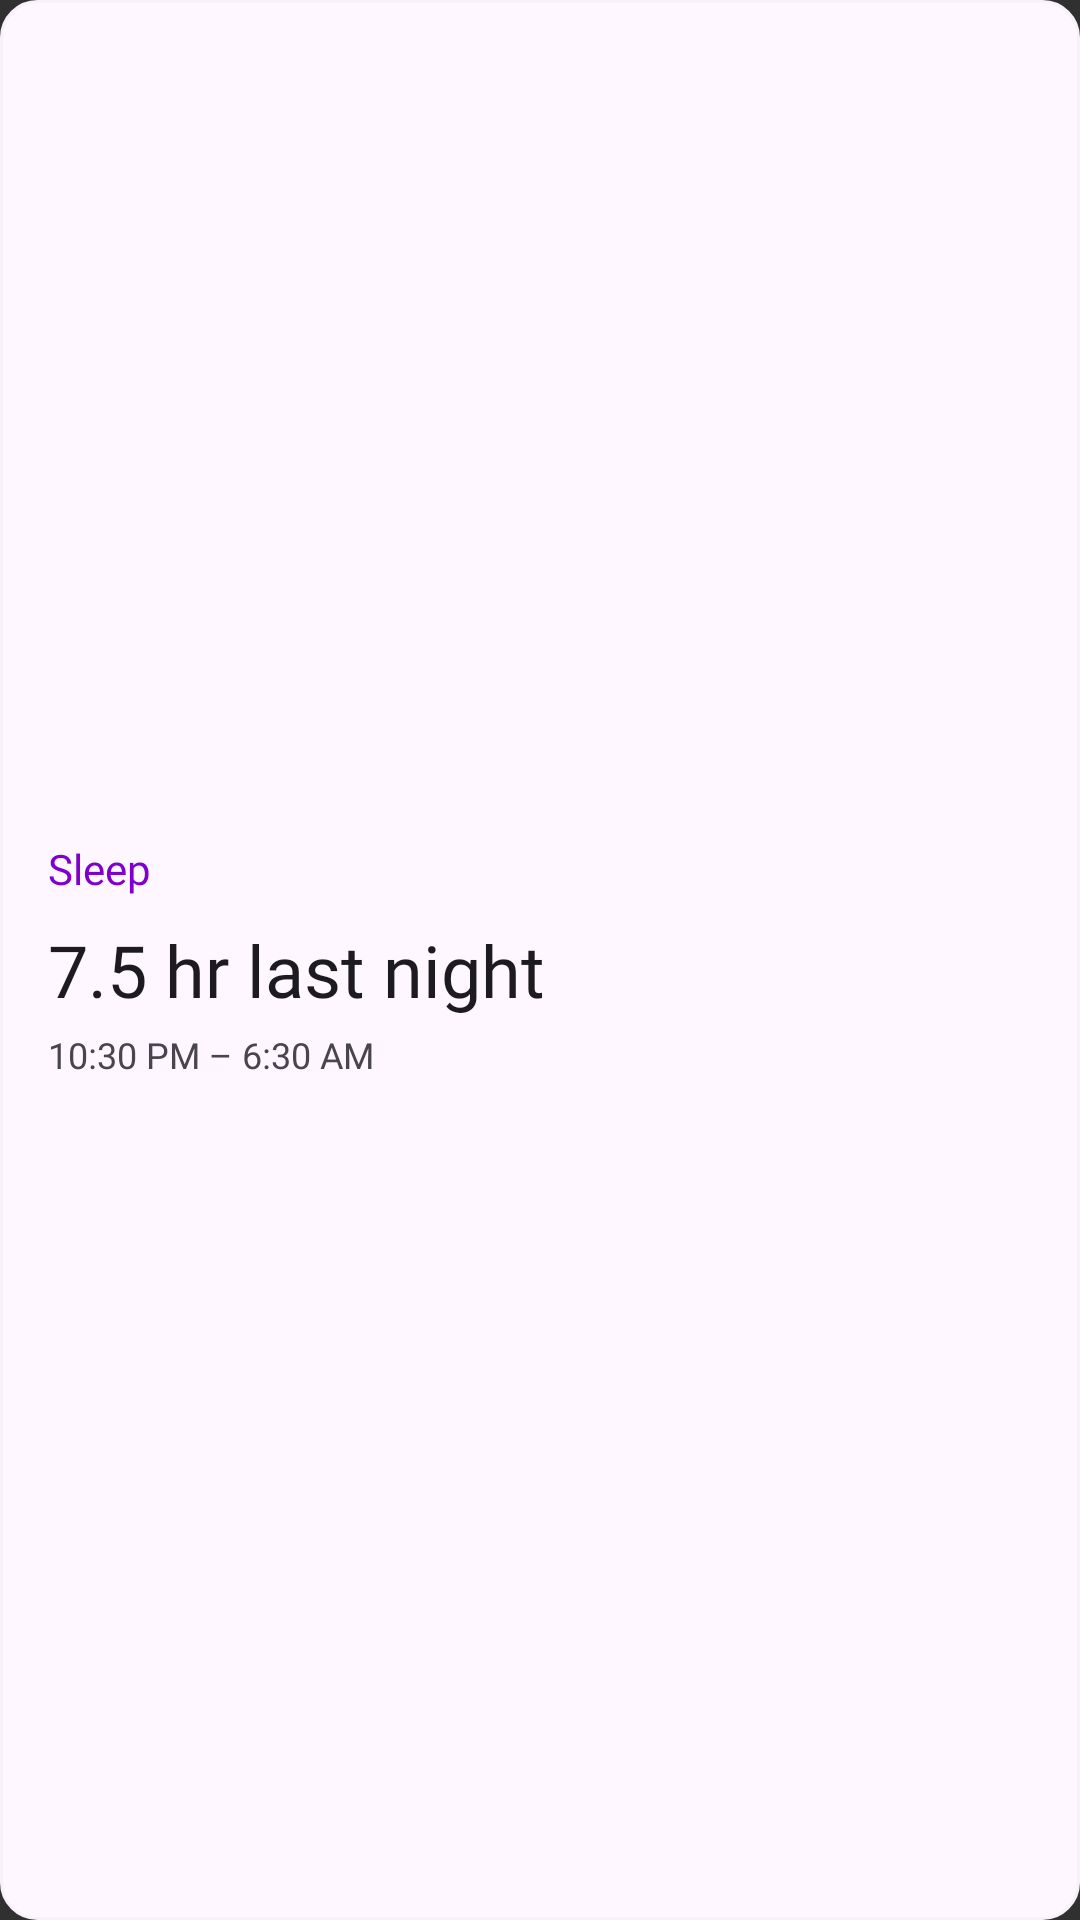

Layout XML and referenced resources for this Android screen:
<!-- AndroidManifest.xml: application theme Theme.HealthMd -->
<!-- res/layout/widget_sleep_preview.xml -->
<?xml version="1.0" encoding="utf-8"?>
<LinearLayout xmlns:android="http://schemas.android.com/apk/res/android"
    android:layout_width="match_parent"
    android:layout_height="match_parent"
    android:background="@drawable/widget_preview_background"
    android:gravity="center_vertical"
    android:orientation="vertical"
    android:padding="16dp">

    <TextView
        android:layout_width="wrap_content"
        android:layout_height="wrap_content"
        android:fontFamily="@font/geist_semibold"
        android:text="@string/widget_sleep_name"
        android:textColor="@color/widget_preview_sleep"
        android:textSize="14sp" />

    <TextView
        android:layout_width="wrap_content"
        android:layout_height="wrap_content"
        android:layout_marginTop="8dp"
        android:fontFamily="@font/geist_mono_medium"
        android:text="@string/widget_preview_sleep_value"
        android:textColor="@color/widget_preview_primary"
        android:textSize="24sp" />

    <TextView
        android:layout_width="wrap_content"
        android:layout_height="wrap_content"
        android:layout_marginTop="4dp"
        android:fontFamily="@font/geist_regular"
        android:text="@string/widget_preview_sleep_detail"
        android:textColor="@color/widget_preview_secondary"
        android:textSize="12sp" />
</LinearLayout>
<!-- resources referenced by this layout -->
<resources>
  <color name="widget_preview_primary">#FF1D1B20</color>
  <color name="widget_preview_secondary">#FF49454F</color>
  <color name="widget_preview_sleep">#FF7D00CC</color>
  <!-- drawable widget_preview_background (drawable) -->
  <?xml version="1.0" encoding="utf-8"?>
  <shape xmlns:android="http://schemas.android.com/apk/res/android"
      android:shape="rectangle">
      <solid android:color="@color/widget_preview_background" />
      <corners android:radius="12dp" />
      <stroke
          android:width="1dp"
          android:color="@color/widget_preview_surface" />
  </shape>
  <string name="widget_preview_sleep_detail">10:30 PM – 6:30 AM</string>
  <string name="widget_preview_sleep_value">7.5 hr last night</string>
  <string name="widget_sleep_name">Sleep</string>
  <style name="Theme.HealthMd" parent="android:Theme.Material.NoActionBar" />
  <color name="widget_preview_background">#FFFEF7FF</color>
  <color name="widget_preview_surface">#FFF8F1FA</color>
</resources>
